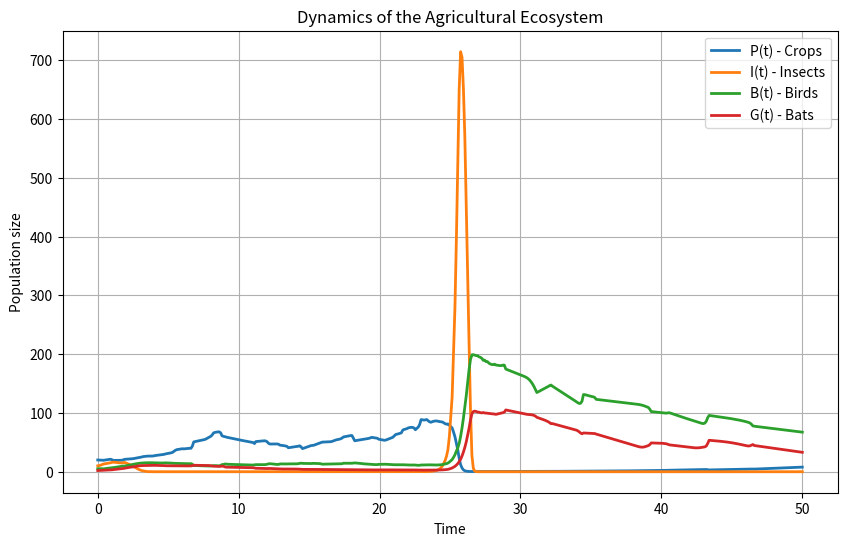
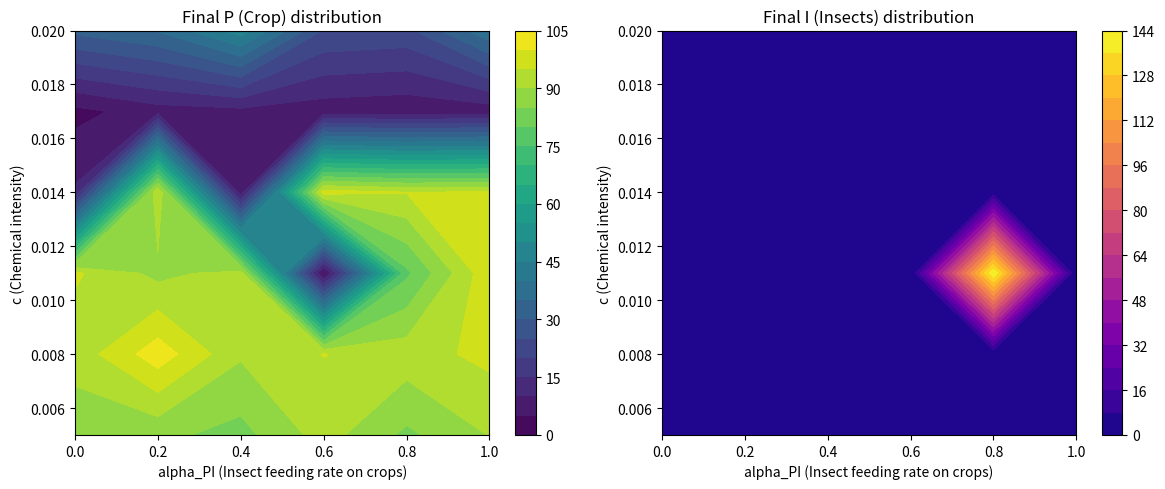
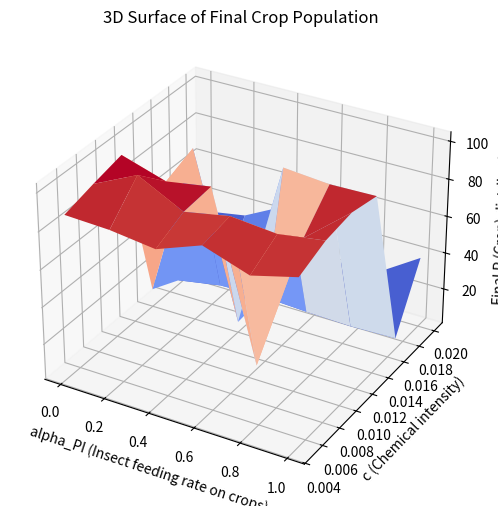

Reproduce these figures in Python, in order.
import numpy as np
import matplotlib.pyplot as plt
from mpl_toolkits.mplot3d import Axes3D  # For 3D plotting # noqa
from scipy.integrate import solve_ivp
# 1. 定义模型微分方程
def seasonal_factors(t, base_value, amplitude=0.3, period=365):
    """
    Generate seasonal variation using sine function
    t: time in days
    base_value: mean value
    amplitude: relative amplitude of oscillation (0-1)
    period: days per cycle (default 365 for annual cycle)
    """
    return base_value * (1 + amplitude * np.sin(2 * np.pi * t / period))

def eco_system(t, Y, params):
    P, I, B, G = Y
    # Unpack parameters in correct order
    base_r_P = params[0]
    K_P = params[1]
    epsilon_PG = params[2]
    alpha_PI = params[3]
    phi_P = params[4]
    base_alpha_I = params[5]
    mu_I = params[6]
    phi_I = params[7]
    base_beta_BI = params[8]
    a_B = params[9]
    b_I = params[10]
    kappa_B = params[11]
    delta_B = params[12]
    phi_B = params[13]
    base_beta_GI = params[14]
    a_G = params[15]
    b_Ip = params[16]
    kappa_G = params[17]
    delta_G = params[18]
    phi_G = params[19]
    c = params[20]
    base_poll_coeff = params[21]
    sigma_P = params[22]
    sigma_I = params[23]
    sigma_B = params[24]
    sigma_G = params[25]

    noise_P = sigma_P * np.random.normal(0, 1)
    noise_I = sigma_I * np.random.normal(0, 1)
    noise_B = sigma_B * np.random.normal(0, 1)
    noise_G = sigma_G * np.random.normal(0, 1)
    
    # Seasonal variations
    r_P = seasonal_factors(t, base_r_P)
    alpha_I = seasonal_factors(t, base_alpha_I)
    beta_BI = seasonal_factors(t, base_beta_BI)
    beta_GI = seasonal_factors(t, base_beta_GI)
    f_poll = seasonal_factors(t, base_poll_coeff)

    # Functional responses
    pred_BI = beta_BI * B * I / (1 + a_B*B + b_I*I + 1e-12)
    pred_GI = beta_GI * G * I / (1 + a_G*G + b_Ip*I + 1e-12)

    # Differential equations
    dPdt = r_P * P * (1 - P/K_P) - alpha_PI * P * I - epsilon_PG * P * G - phi_P * f_poll * P + P * noise_P
    dIdt = alpha_I * I * P - pred_BI - pred_GI - mu_I * I - phi_I * f_poll * I + I * noise_I
    dBdt = kappa_B * pred_BI - delta_B * B - phi_B * f_poll * B + B * noise_B
    dGdt = kappa_G * pred_GI - delta_G * G - phi_G * f_poll * G + G * noise_G

    return [dPdt, dIdt, dBdt, dGdt]
# 2. 设置参数与初始条件(构造数据)
# 这里数值仅为示例
param_dict = {
    # 作物相关 - 保持现有设置
    'r_P': 0.2,            
    'K_P': 100.0,         
    'epsilon_PG': 0.001,   
    'alpha_PI': 0.008,     
    'phi_P': 0.001,        
    
    # 害虫相关 - 增加数量以支持鸟类生存
    'base_alpha_I': 0.08 ,      # 增加繁殖效应
    'mu_I': 0.08,          # 降低死亡率
    'phi_I': 0.001,       
    
    # 鸟类相关 - 显著改善生存条件
    'base_beta_BI': 0.25,      # 显著增加捕食效率（高于蝙蝠）
    'a_B': 0.05,          # 降低干扰系数
    'b_I': 0.03,          # 降低干扰系数
    'kappa_B': 0.3,       # 增加转化效率
    'delta_B': 0.05,       # 降低死亡率
    'phi_B': 0.0001,       # 降低农药影响
    
    # 蝙蝠相关 - 适当降低优势
    'base_beta_GI': 0.3,      # Increased from original value
    'a_G': 0.02,              # Decreased interference
    'b_Ip': 0.04,             # Decreased prey interference
    'kappa_G': 0.3,           # Increased conversion efficiency
    'delta_G': 0.05,          # Decreased mortality rate
    'phi_G': 0.0001, 
    
    'c': 0.01,            # 保持低农药使用
    'base_poll_coeff': 0.2,

    'sigma_P': 0.05,  # Crop noise intensity
    'sigma_I': 0.05,  # Insect noise intensity
    'sigma_B': 0.03,  # Bird noise intensity
    'sigma_G': 0.03,  # Bat noise intensity     
}
# 初始种群 [P0, I0, B0, G0]
Y0 = [20.0, 10.0, 5.0, 2.0]  # 增加鸟类初始数量，保持其他相对稳定
# 3. 数值求解
t_span = (0, 50)          # 延长时间以观察长期行为
t_eval = np.linspace(t_span[0], t_span[1], 500)
# 使用更严格的求解设置
sol = solve_ivp(fun=lambda t, y: eco_system(t, y, tuple(param_dict.values())),
                t_span=t_span, 
                y0=Y0, 
                t_eval=t_eval,
                method='LSODA',    
                rtol=1e-6,         # 提高精度要求
                atol=1e-6,
                max_step=0.01)     # 使用更小的步长

if not sol.success:
    print("Warning: Solver did not converge!")
    print(f"Message: {sol.message}")
    # 如果求解失败，尝试减少时间范围或调整参数
    t_span = (0, 100)  # 减少时间范围
    t_eval = np.linspace(t_span[0], t_span[1], 500)
    sol = solve_ivp(fun=lambda t, y: eco_system(t, y, tuple(param_dict.values())),
                    t_span=t_span, 
                    y0=Y0, 
                    t_eval=t_eval,
                    method='BDF',
                    rtol=1e-6,
                    atol=1e-6,
                    max_step=0.5)

P_sol, I_sol, B_sol, G_sol = sol.y
# 4. 绘制随时间演化的曲线
plt.figure(figsize=(10,6))
plt.plot(sol.t, P_sol, label='P(t) - Crops', lw=2)
plt.plot(sol.t, I_sol, label='I(t) - Insects', lw=2)
plt.plot(sol.t, B_sol, label='B(t) - Birds', lw=2)
plt.plot(sol.t, G_sol, label='G(t) - Bats', lw=2)
plt.xlabel('Time')
plt.ylabel('Population size')
plt.title('Dynamics of the Agricultural Ecosystem')
plt.legend()
plt.grid(True)
plt.show()
# 5. 灵敏度分析：对关键参数做扫描（举例：化学药剂强度 c 与 害虫捕食率 alpha_PI）
c_values = np.linspace(0, 1.0, 6) # 在0~1范围内取6个值
alphaPI_values = np.linspace(0.005, 0.02, 6) # 在0.005~0.02范围取6个值
final_P = np.zeros((len(c_values), len(alphaPI_values)))
final_I = np.zeros((len(c_values), len(alphaPI_values)))
for i, cval in enumerate(c_values):
    for j, alphaPI in enumerate(alphaPI_values):
        # 修改参数
        local_params = dict(param_dict)
        local_params['c'] = cval
        local_params['alpha_PI'] = alphaPI
        sol_ij = solve_ivp(fun=lambda t, y: eco_system(t, y, tuple(local_params.values())),
                          t_span=t_span, y0=Y0, t_eval=[t_span[1]])  # 只取终末时刻
        # 终末时刻的P, I
        P_end, I_end, B_end, G_end = sol_ij.y[:, -1]
        final_P[i,j] = P_end
        final_I[i,j] = I_end
# 6. 绘制灵敏度分析的2D子图
fig, ax = plt.subplots(1,2, figsize=(12,5))
c_grid, alphaPI_grid = np.meshgrid(alphaPI_values, c_values)
# 左图: 终末P
cp1 = ax[0].contourf(alphaPI_grid, c_grid, final_P, 20, cmap='viridis')
fig.colorbar(cp1, ax=ax[0])
ax[0].set_xlabel('alpha_PI (Insect feeding rate on crops)')
ax[0].set_ylabel('c (Chemical intensity)')
ax[0].set_title('Final P (Crop) distribution')
# 右图: 终末I
cp2 = ax[1].contourf(alphaPI_grid, c_grid, final_I, 20, cmap='plasma')
fig.colorbar(cp2, ax=ax[1])
ax[1].set_xlabel('alpha_PI (Insect feeding rate on crops)')
ax[1].set_ylabel('c (Chemical intensity)')
ax[1].set_title('Final I (Insects) distribution')
plt.tight_layout()
plt.show()
# 7. 绘制3D图(示例: final P 随 c 与 alpha_PI 的变化)
fig = plt.figure(figsize=(8,6))
ax3d = fig.add_subplot(111, projection='3d')
X = alphaPI_grid
Y = c_grid
Z = final_P
ax3d.plot_surface(X, Y, Z, cmap='coolwarm', edgecolor='none')
ax3d.set_xlabel('alpha_PI (Insect feeding rate on crops)')
ax3d.set_ylabel('c (Chemical intensity)')
ax3d.set_zlabel('Final P (Crop) distribution')
ax3d.set_title('3D Surface of Final Crop Population')
plt.show()